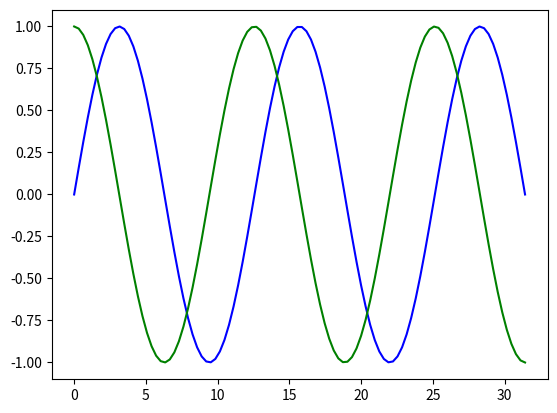

Python code for this plot:
import matplotlib.pyplot as plt
import numpy as np

x = np.linspace(0, 10*np.pi, 100)
y1 = np.sin(x)
y2 = np.cos(x)

plt.ion()
fig = plt.figure()
ax = fig.add_subplot(111)
line1, line2, = ax.plot(x, y1, 'b-', x, y2, 'g-')

for phase in np.linspace(0, 10*np.pi, 100):
    line1.set_ydata(np.sin(0.5 * x + phase))
    line2.set_ydata(np.cos(0.5 * x + phase))
    fig.canvas.draw()

plt.ioff()
plt.show()
